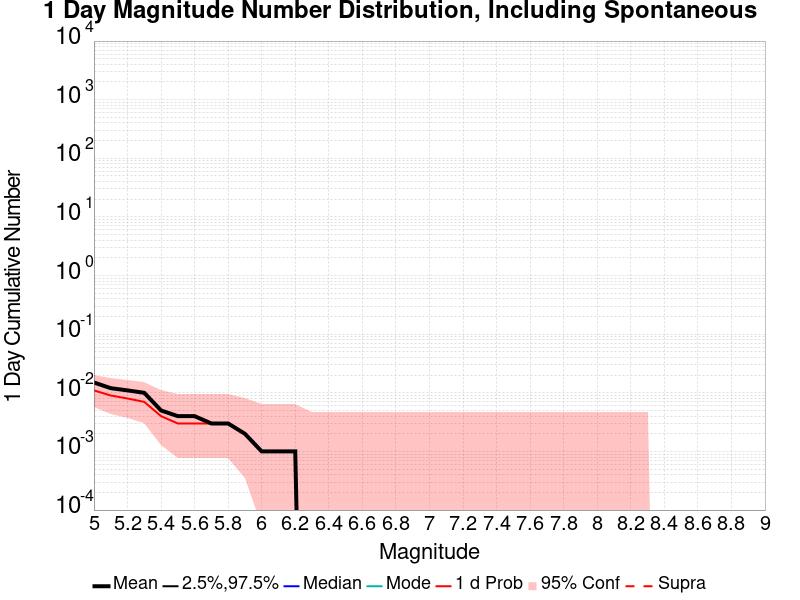

Source data for this figure (header and first rows):
Mag, Mean, 2.5 %ile, 97.5 %ile, Median, Mode, 1 d Probability, 1 d Supra-Seis Prob
5.0, 0.015, 0.0, 0.0, 0.0, 0.0, 0.011, 0.0
5.1, 0.012, 0.0, 0.0, 0.0, 0.0, 0.009, 0.0
5.2, 0.011, 0.0, 0.0, 0.0, 0.0, 0.008, 0.0
5.3, 0.01, 0.0, 0.0, 0.0, 0.0, 0.007, 0.0
5.4, 0.005, 0.0, 0.0, 0.0, 0.0, 0.004, 0.0
5.5, 0.004, 0.0, 0.0, 0.0, 0.0, 0.003, 0.0
5.6, 0.004, 0.0, 0.0, 0.0, 0.0, 0.003, 0.0
5.7, 0.003, 0.0, 0.0, 0.0, 0.0, 0.003, 0.0
5.8, 0.003, 0.0, 0.0, 0.0, 0.0, 0.003, 0.0
5.9, 0.002, 0.0, 0.0, 0.0, 0.0, 0.002, 0.0
6.0, 0.001, 0.0, 0.0, 0.0, 0.0, 0.001, 0.0
6.1, 0.001, 0.0, 0.0, 0.0, 0.0, 0.001, 0.0
6.2, 0.001, 0.0, 0.0, 0.0, 0.0, 0.001, 0.0
6.3, 0.0, 0.0, 0.0, 0.0, 0.0, 0.0, 0.0
6.4, 0.0, 0.0, 0.0, 0.0, 0.0, 0.0, 0.0
6.5, 0.0, 0.0, 0.0, 0.0, 0.0, 0.0, 0.0
6.6, 0.0, 0.0, 0.0, 0.0, 0.0, 0.0, 0.0
6.7, 0.0, 0.0, 0.0, 0.0, 0.0, 0.0, 0.0
6.8, 0.0, 0.0, 0.0, 0.0, 0.0, 0.0, 0.0
6.9, 0.0, 0.0, 0.0, 0.0, 0.0, 0.0, 0.0
7.0, 0.0, 0.0, 0.0, 0.0, 0.0, 0.0, 0.0
7.1, 0.0, 0.0, 0.0, 0.0, 0.0, 0.0, 0.0
7.2, 0.0, 0.0, 0.0, 0.0, 0.0, 0.0, 0.0
7.3, 0.0, 0.0, 0.0, 0.0, 0.0, 0.0, 0.0
7.4, 0.0, 0.0, 0.0, 0.0, 0.0, 0.0, 0.0
7.5, 0.0, 0.0, 0.0, 0.0, 0.0, 0.0, 0.0
7.6, 0.0, 0.0, 0.0, 0.0, 0.0, 0.0, 0.0
7.7, 0.0, 0.0, 0.0, 0.0, 0.0, 0.0, 0.0
7.8, 0.0, 0.0, 0.0, 0.0, 0.0, 0.0, 0.0
7.9, 0.0, 0.0, 0.0, 0.0, 0.0, 0.0, 0.0
8.0, 0.0, 0.0, 0.0, 0.0, 0.0, 0.0, 0.0
8.1, 0.0, 0.0, 0.0, 0.0, 0.0, 0.0, 0.0
8.2, 0.0, 0.0, 0.0, 0.0, 0.0, 0.0, 0.0
8.3, 0.0, 0.0, 0.0, 0.0, 0.0, 0.0, 0.0
8.4, 0.0, 0.0, 0.0, 0.0, 0.0, 0.0, 0.0
8.5, 0.0, 0.0, 0.0, 0.0, 0.0, 0.0, 0.0
8.6, 0.0, 0.0, 0.0, 0.0, 0.0, 0.0, 0.0
8.7, 0.0, 0.0, 0.0, 0.0, 0.0, 0.0, 0.0
8.8, 0.0, 0.0, 0.0, 0.0, 0.0, 0.0, 0.0
8.9, 0.0, 0.0, 0.0, 0.0, 0.0, 0.0, 0.0
9.0, 0.0, 0.0, 0.0, 0.0, 0.0, 0.0, 0.0
